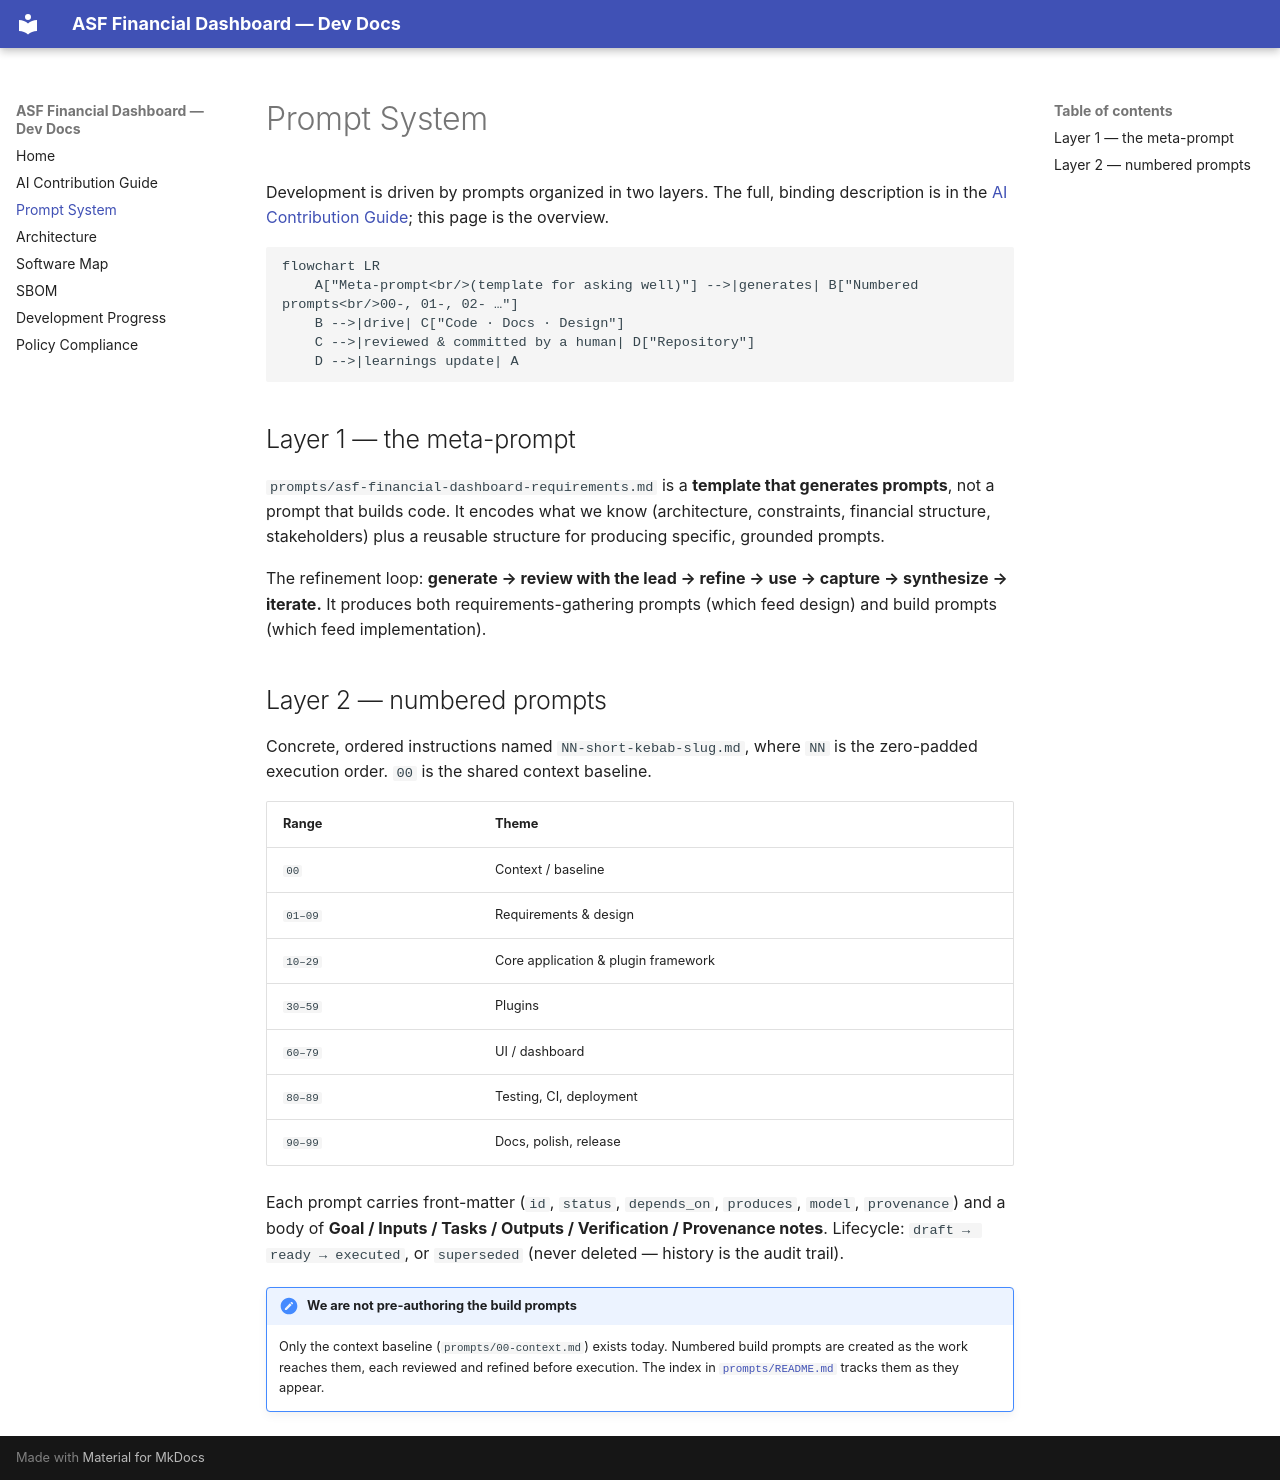

repository: dfoulks1/finance-dashboard · page: prompt-system/index.html · generator: mkdocs

# Prompt System

Development is driven by prompts organized in two layers. The full, binding
description is in the [AI Contribution Guide](ai-contribution.md); this page is
the overview.

```mermaid
flowchart LR
    A["Meta-prompt<br/>(template for asking well)"] -->|generates| B["Numbered prompts<br/>00-, 01-, 02- …"]
    B -->|drive| C["Code · Docs · Design"]
    C -->|reviewed & committed by a human| D["Repository"]
    D -->|learnings update| A
```

## Layer 1 — the meta-prompt

`prompts/asf-financial-dashboard-requirements.md` is a **template that generates
prompts**, not a prompt that builds code. It encodes what we know (architecture,
constraints, financial structure, stakeholders) plus a reusable structure for
producing specific, grounded prompts.

The refinement loop: **generate → review with the lead → refine → use → capture →
synthesize → iterate.** It produces both requirements-gathering prompts (which
feed design) and build prompts (which feed implementation).

## Layer 2 — numbered prompts

Concrete, ordered instructions named `NN-short-kebab-slug.md`, where `NN` is the
zero-padded execution order. `00` is the shared context baseline.

| Range | Theme |
|-------|-------|
| `00`      | Context / baseline |
| `01–09`   | Requirements & design |
| `10–29`   | Core application & plugin framework |
| `30–59`   | Plugins |
| `60–79`   | UI / dashboard |
| `80–89`   | Testing, CI, deployment |
| `90–99`   | Docs, polish, release |

Each prompt carries front-matter (`id`, `status`, `depends_on`, `produces`,
`model`, `provenance`) and a body of **Goal / Inputs / Tasks / Outputs /
Verification / Provenance notes**. Lifecycle: `draft → ready → executed`, or
`superseded` (never deleted — history is the audit trail).

!!! note "We are not pre-authoring the build prompts"
    Only the context baseline (`prompts/00-context.md`) exists today. Numbered
    build prompts are created as the work reaches them, each reviewed and
    refined before execution. The index in
    [`prompts/README.md`](https://github.com/dfoulks1/finance-dashboard/blob/main/prompts/README.md)
    tracks them as they appear.
